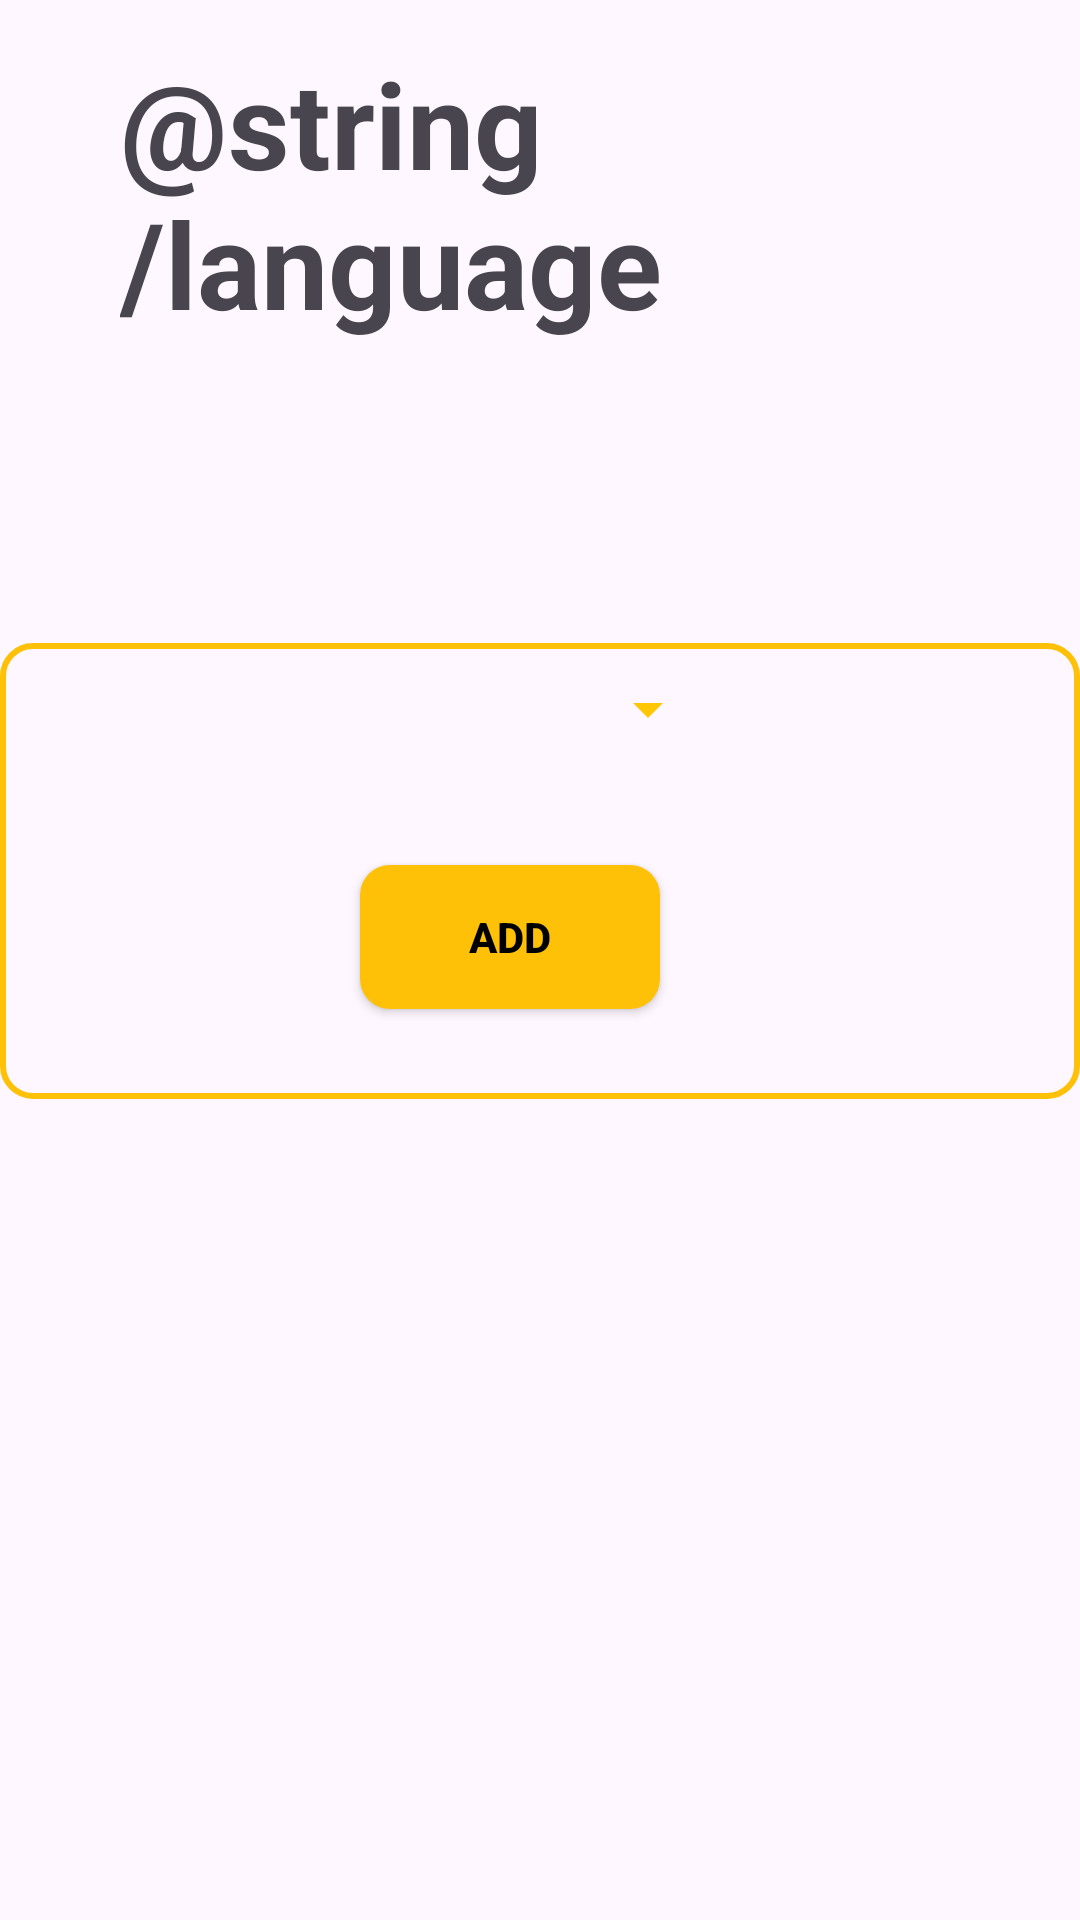

Layout XML and referenced resources for this Android screen:
<!-- AndroidManifest.xml: application theme Theme.Milk_Man -->
<!-- res/layout/activity_selectlanguage.xml -->
<?xml version="1.0" encoding="utf-8"?>
<LinearLayout xmlns:android="http://schemas.android.com/apk/res/android"
    android:layout_width="match_parent"
    android:orientation="vertical"
    android:layout_height="match_parent"
    android:layout_gravity="center"
    android:gravity="center">
    <TextView
        android:layout_width="match_parent"
        android:layout_height="wrap_content"
        android:text="@string/language"
        android:textStyle="bold"
        android:textSize="40dp"
        android:paddingTop="20dp"
        android:paddingLeft="40dp"
        android:layout_marginTop="-250dp"
        android:layout_marginBottom="100dp"
        />
<LinearLayout
    android:layout_width="wrap_content"
    android:layout_height="wrap_content"
    android:orientation="vertical"
    android:background="@drawable/backgroundbox"
    android:paddingLeft="90dp"
    android:paddingRight="110dp"
    android:layout_marginLeft="0dp"

    >
    <Spinner
        android:id="@+id/my_spinner"
        android:layout_width="match_parent"
        android:layout_height="wrap_content"
        android:gravity="center"
        android:paddingRight="-10dp"
        android:layout_margin="10dp"
        android:layout_marginTop="150dp"
        android:backgroundTint="#FFC703"
          />

    <androidx.appcompat.widget.AppCompatButton
        android:id="@+id/buttonaddServices"
        android:layout_width="100dp"
        android:layout_height="wrap_content"
        android:layout_margin="30dp"
        android:background="@drawable/backbutton"
        android:text="Add"
        android:textColor="@color/colortextfirst"
        android:textStyle="bold"

        />
</LinearLayout>

</LinearLayout>
<!-- resources referenced by this layout -->
<resources>
  <color name="colortextfirst">#FF000000</color>
  <!-- drawable backbutton (drawable) -->
  <?xml version="1.0" encoding="utf-8"?>
  <shape xmlns:android="http://schemas.android.com/apk/res/android"
      android:shape="rectangle">
  
      <solid android:color="#FFC107"/>
      <corners android:radius="10dp" />
  
  
  
  </shape>
  <!-- drawable backgroundbox (drawable) -->
  <?xml version="1.0" encoding="utf-8"?>
  <shape xmlns:android="http://schemas.android.com/apk/res/android"
      android:shape="rectangle">
  
      <stroke android:width="2dp"
          android:color="@color/colorPrimary" />
      <corners
          android:radius="10dp"
          />
  
  
  
  
  </shape>
  <style name="Theme.Milk_Man" parent="Base.Theme.Milk_Man" />
  <color name="colorPrimary">#FFC107</color>
  <style name="Base.Theme.Milk_Man" parent="Theme.Material3.DayNight.NoActionBar">
  
      </style>
</resources>
